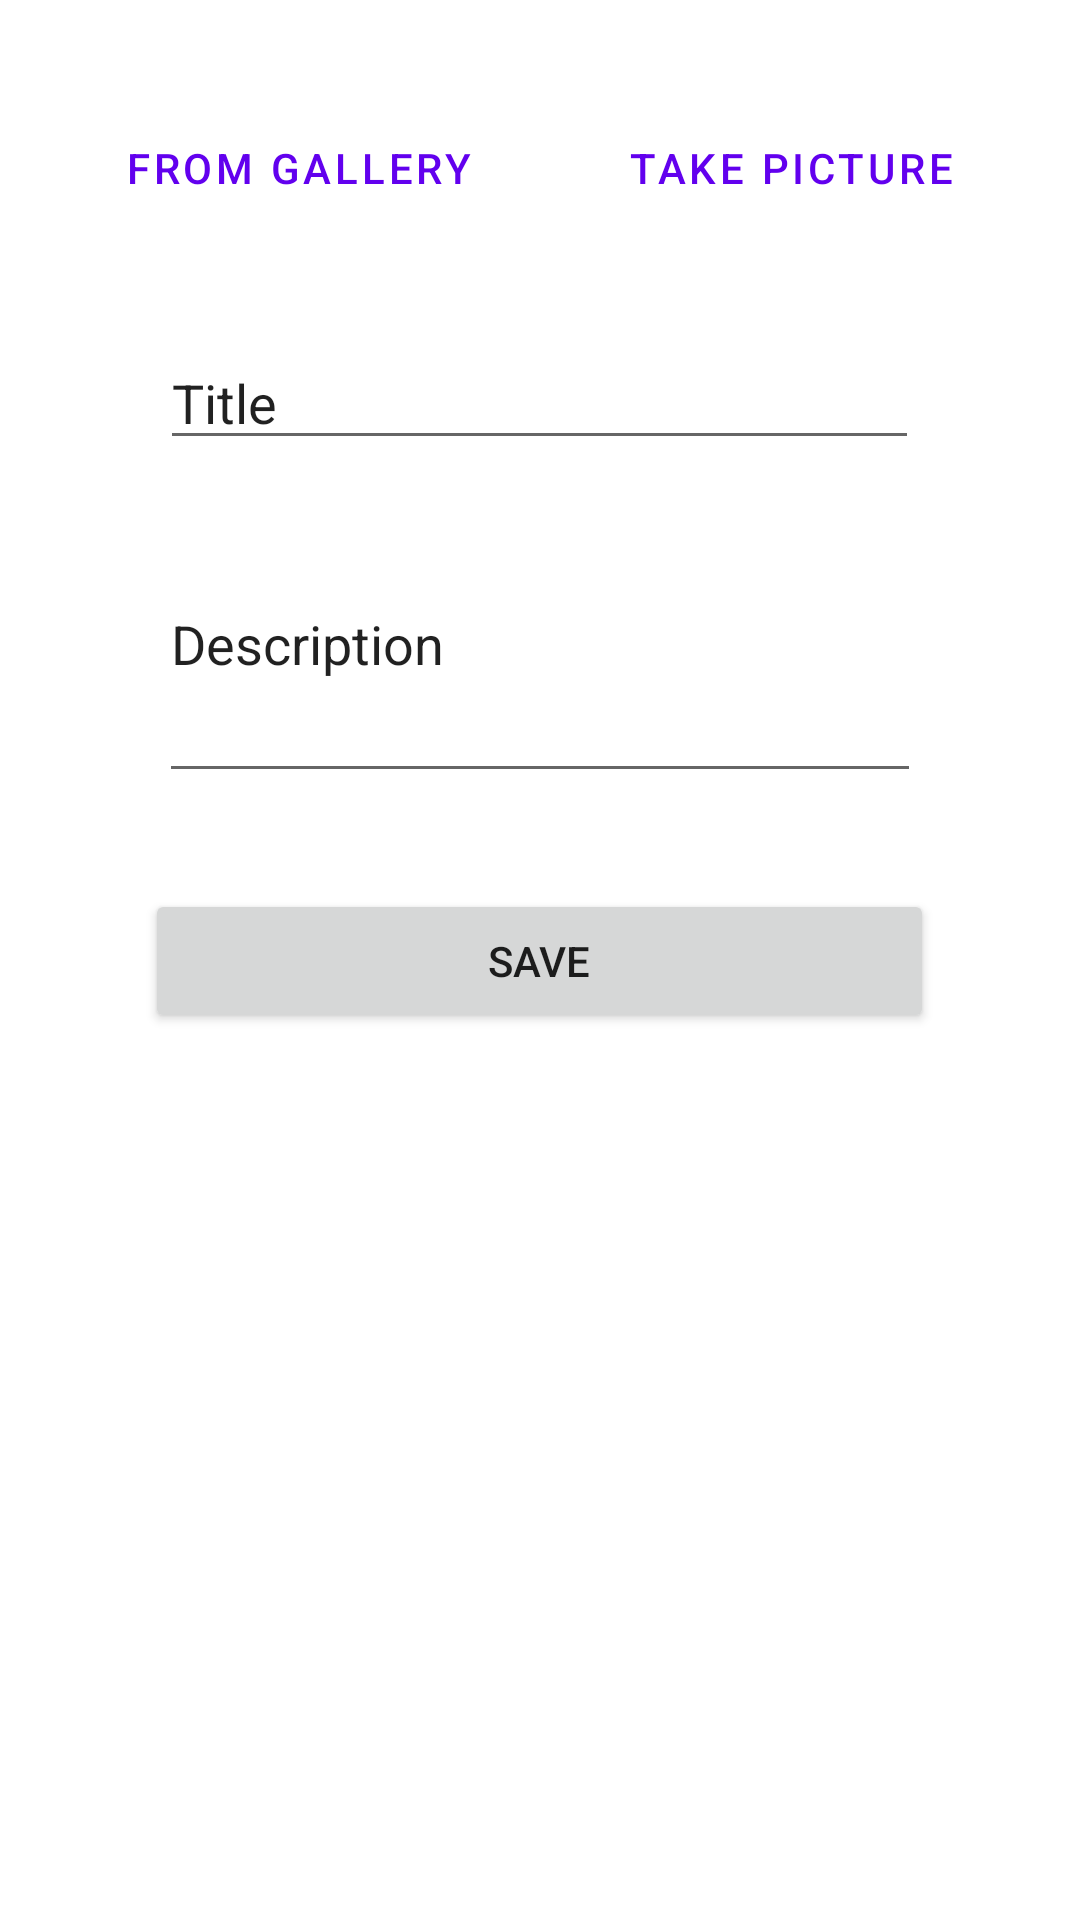

Write the Android layout XML for this screen, with the resource values it uses.
<!-- AndroidManifest.xml: application theme Theme.StarGazrAndroid -->
<!-- res/layout/fragment_add_image.xml -->
<?xml version="1.0" encoding="utf-8"?>
<androidx.constraintlayout.widget.ConstraintLayout xmlns:android="http://schemas.android.com/apk/res/android"
    xmlns:app="http://schemas.android.com/apk/res-auto"
    xmlns:tools="http://schemas.android.com/tools"
    android:layout_width="match_parent"
    android:layout_height="match_parent">

    <ScrollView
        android:layout_width="match_parent"
        android:layout_height="match_parent"
        android:layout_marginBottom="64dp">
        <LinearLayout
            android:layout_width="match_parent"
            android:layout_height="wrap_content"
            android:layout_marginStart="16dp"
            android:layout_marginEnd="16dp"
            android:gravity="center"
            android:isScrollContainer="true"
            android:orientation="vertical"
            app:layout_constraintEnd_toEndOf="parent"
            app:layout_constraintStart_toStartOf="parent">

            <ImageView
                android:id="@+id/imageView"
                android:layout_width="wrap_content"
                android:layout_height="wrap_content"
                android:scaleType="fitCenter"
                android:adjustViewBounds="true"
                android:maxHeight="200dp"
                tools:srcCompat="@tools:sample/avatars"
                android:contentDescription="@string/user_selected_image" />

            <LinearLayout
                android:layout_width="match_parent"
                android:layout_height="wrap_content"
                android:orientation="horizontal"
                android:layout_marginTop="32dp">

                <Button
                    android:id="@+id/from_gallery_button"
                    android:layout_width="wrap_content"
                    android:layout_height="wrap_content"
                    android:layout_weight="1"
                    android:text="@string/from_gallery"
                    style="?android:attr/buttonBarButtonStyle" />

                <Button
                    android:id="@+id/from_camera_button"
                    android:layout_width="wrap_content"
                    android:layout_height="wrap_content"
                    android:layout_weight="1"
                    android:text="@string/take_picture"
                    style="?android:attr/buttonBarButtonStyle" />
            </LinearLayout>

            <EditText
                android:id="@+id/editTitleText"
                android:layout_width="253dp"
                android:layout_height="wrap_content"
                android:layout_marginStart="32dp"
                android:layout_marginTop="32dp"
                android:layout_marginEnd="32dp"
                android:ems="10"
                android:inputType="text"
                android:text="Title" />

            <EditText
                android:id="@+id/editDescriptionLine"
                android:layout_width="254dp"
                android:layout_height="72dp"
                android:layout_marginStart="32dp"
                android:layout_marginTop="39dp"
                android:layout_marginEnd="32dp"
                android:ems="10"
                android:gravity="start|top"
                android:inputType="textMultiLine"
                android:singleLine="false"
                android:text="Description" />

            <Button
                android:id="@+id/saveButton"
                android:layout_width="263dp"
                android:layout_height="wrap_content"
                android:layout_marginStart="32dp"
                android:layout_marginTop="32dp"
                android:layout_marginBottom="32dp"
                android:layout_marginEnd="32dp"
                android:text="@string/save" />

        </LinearLayout>
    </ScrollView>

</androidx.constraintlayout.widget.ConstraintLayout>
<!-- resources referenced by this layout -->
<resources>
  <string name="from_gallery">From Gallery</string>
  <string name="save">Save</string>
  <string name="take_picture">Take Picture</string>
  <string name="user_selected_image">User selected image</string>
  <style name="Theme.StarGazrAndroid" parent="Theme.MaterialComponents.DayNight.DarkActionBar">
          
          <item name="colorPrimary">@color/purple_500</item>
          <item name="colorPrimaryVariant">@color/purple_700</item>
          <item name="colorOnPrimary">@color/white</item>
          
          <item name="colorSecondary">@color/teal_200</item>
          <item name="colorSecondaryVariant">@color/teal_700</item>
          <item name="colorOnSecondary">@color/black</item>
          
          <item name="android:statusBarColor">?attr/colorPrimaryVariant</item>
          
      </style>
  <!-- not gathered from this repository: default colours our renderer supplied (Android Studio template values) -->
  <color name="purple_500">#FF6200EE</color>
  <color name="purple_700">#FF3700B3</color>
  <color name="teal_200">#FF03DAC5</color>
  <color name="teal_700">#FF018786</color>
  <color name="black">#FF000000</color>
  <color name="white">#FFFFFFFF</color>
</resources>
